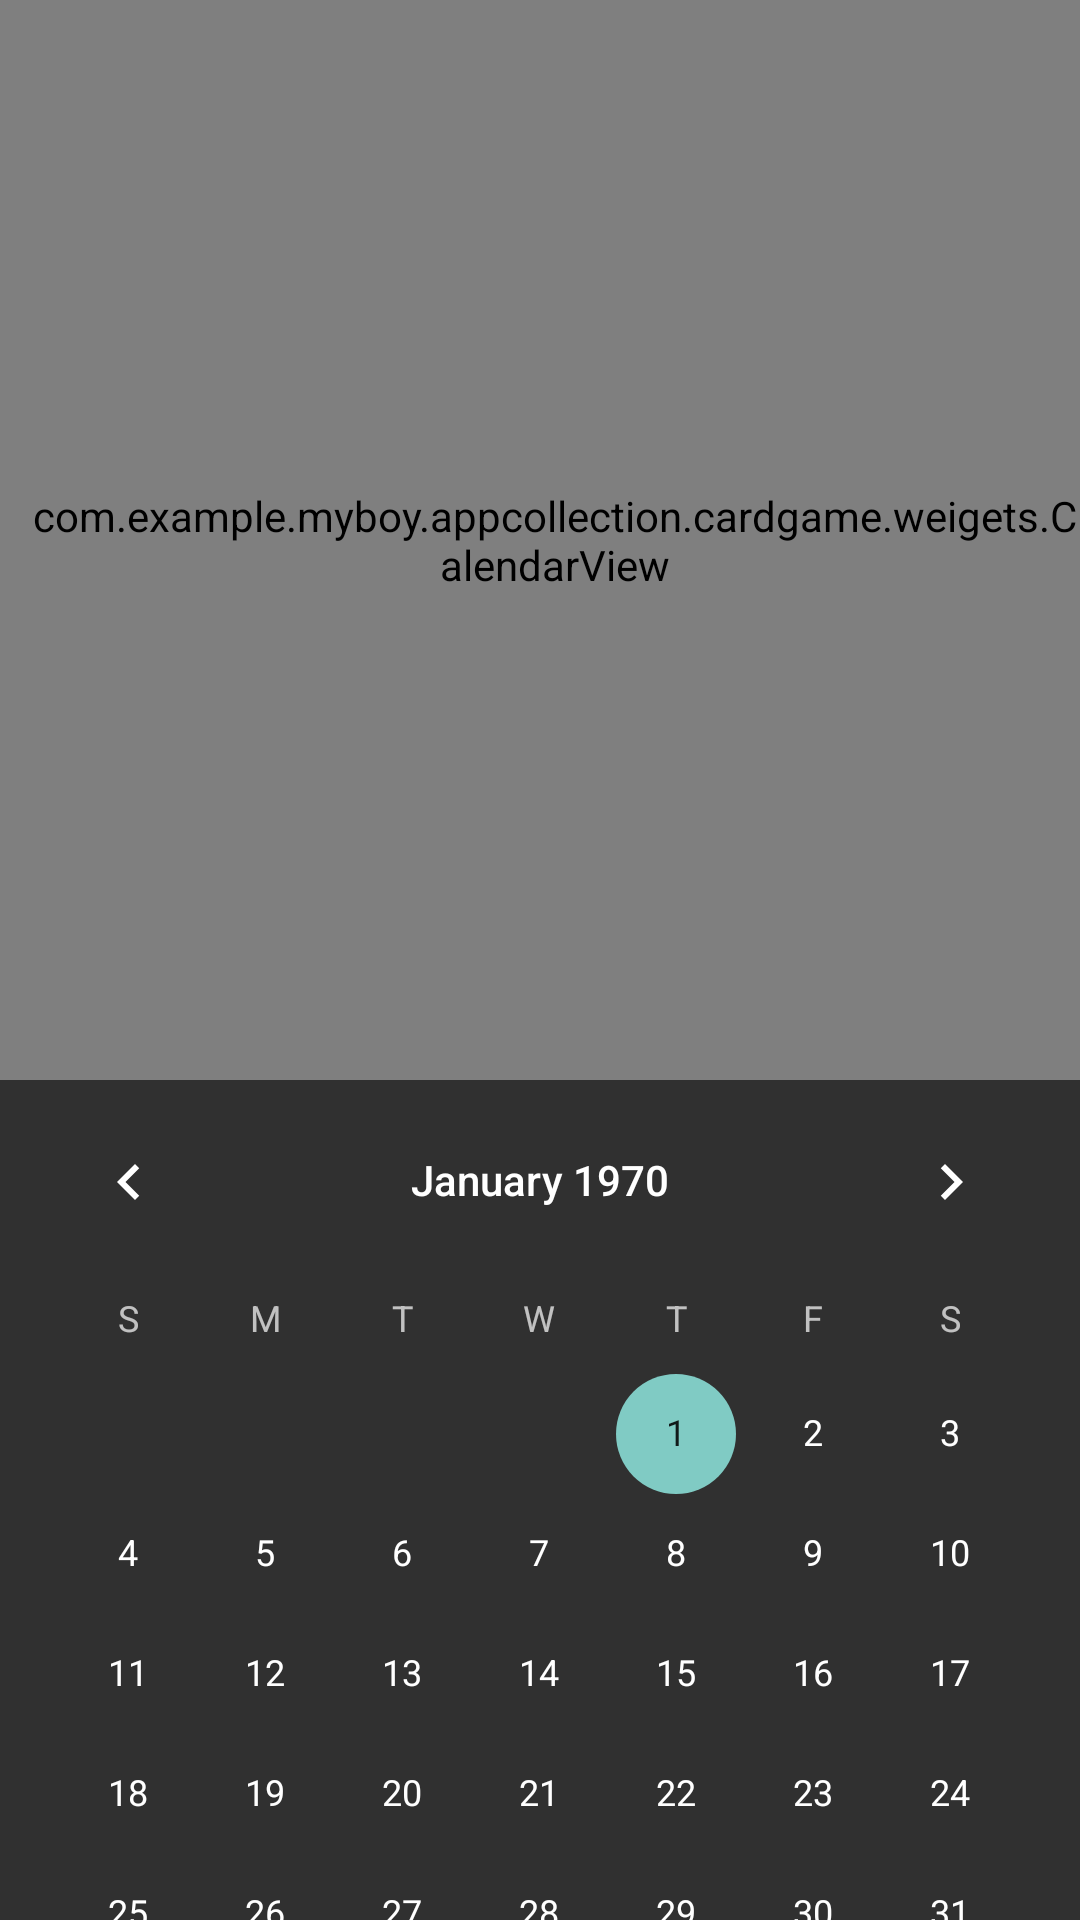

Here is an Android app screen rendered from its layout file. Give the layout XML and the strings, colors and styles it references.
<!-- AndroidManifest.xml: activity theme NoActionBar -->
<!-- res/layout/activity_main.xml -->
<?xml version="1.0" encoding="utf-8"?>
<LinearLayout xmlns:android="http://schemas.android.com/apk/res/android"
    xmlns:app="http://schemas.android.com/apk/res-auto"
    xmlns:tools="http://schemas.android.com/tools"
    android:layout_width="match_parent"
    android:layout_height="match_parent"
    android:orientation="vertical"
    tools:context=".MainActivity">

    
        
        
        
        
        

    
        
        
        

    
        
        
        

        
            
            
            
            
            
            
            
            

    
        
        
    
    
    <com.example.myboy.appcollection.cardgame.weigets.CalendarView
        android:layout_width="match_parent"
        android:layout_height="360dp"
        android:paddingLeft="10dp" />

    <CalendarView
        android:layout_width="match_parent"
        android:layout_height="match_parent">

    </CalendarView>

    

    
        
        
        
        

    
        
        
        

        
            
            
            
            
            
            
        
            
            
            
            
            
            
        
            
            
            
            
            
            
        
            
            
            
            
            
            

    

    
        
        
        

    
        
        

        
            
            
            
            
        
            
            
            
            
        
            
            
            
            
        
            
            
            
            
        
            
            
            
            

    


</LinearLayout>
<!-- resources referenced by this layout -->
<resources>
  <color name="bg_gray">#EFEFF3</color>
  <color name="text_blue">#0BABFE</color>//大蓝
  <color name="white">#ffffff</color>
  <style name="NoActionBar" parent="Theme.AppCompat.NoActionBar">
  
      </style>
</resources>
